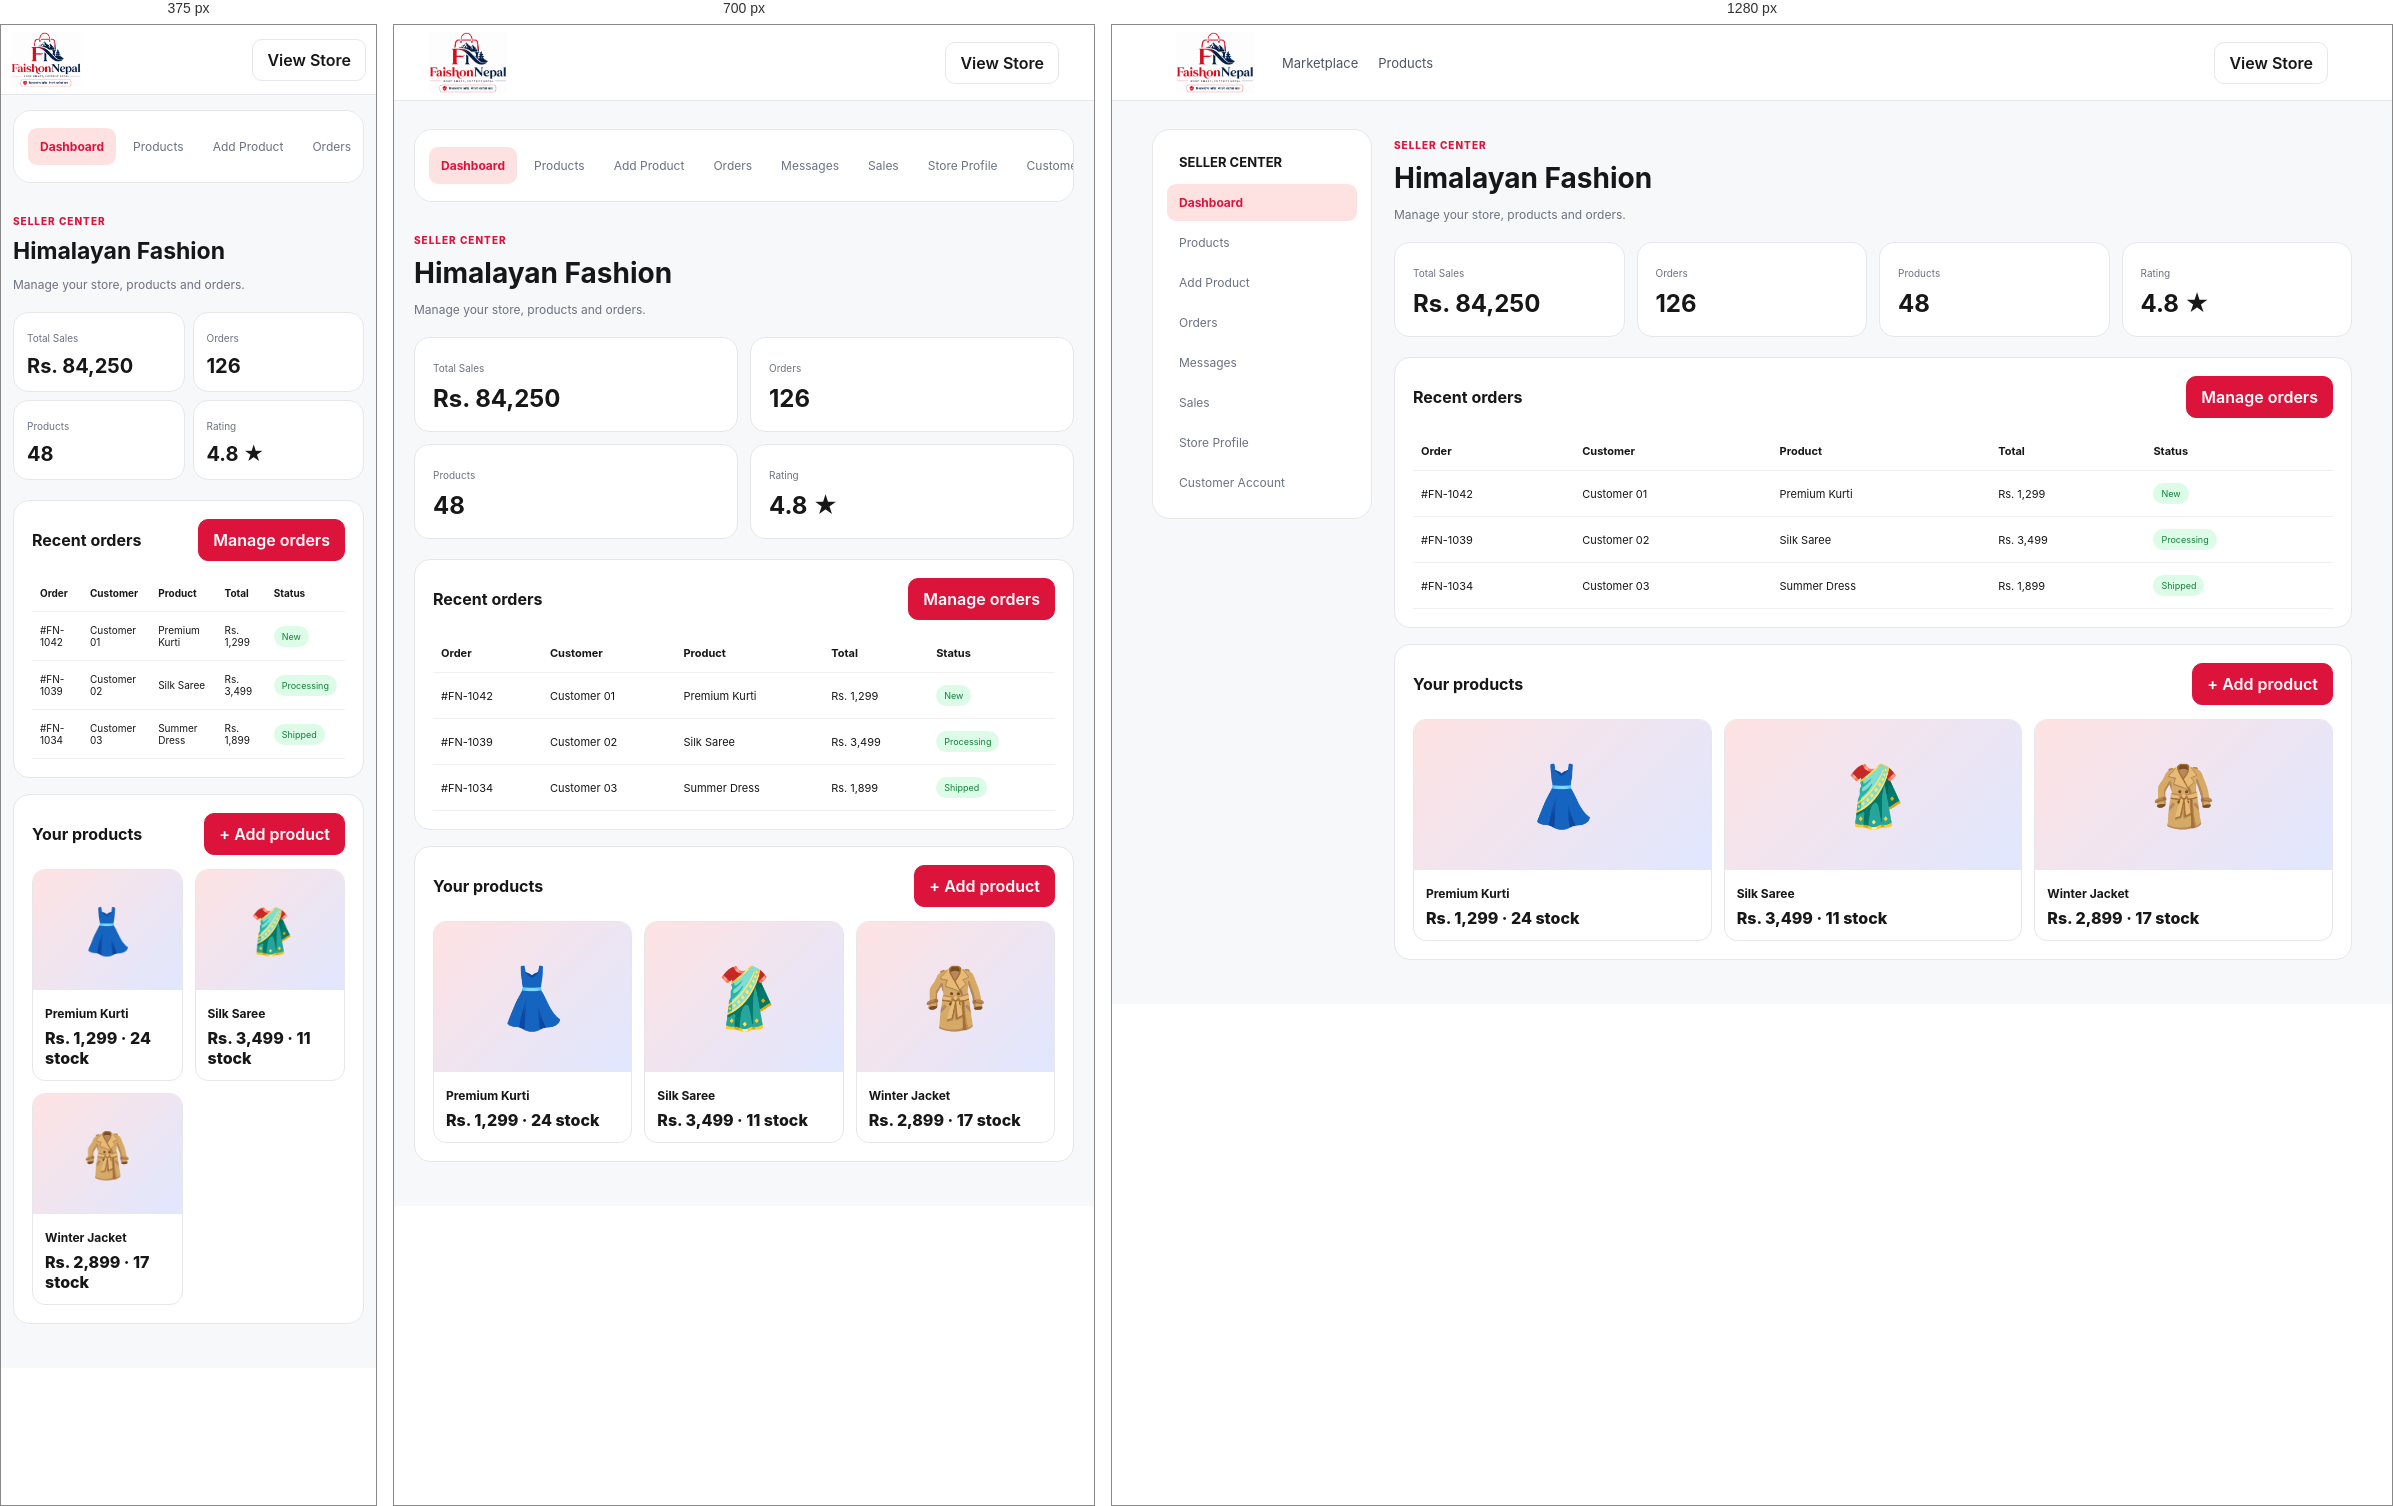
Rendered at 375 px, 700 px and 1280 px, left to right.

<!-- file: seller.html -->
<!doctype html><html lang="en"><head><meta charset="UTF-8"><meta name="viewport" content="width=device-width,initial-scale=1"><title>Seller Dashboard — FaishonNepal</title><link rel="preconnect" href="https://fonts.googleapis.com"><link rel="preconnect" href="https://fonts.gstatic.com" crossorigin><link href="https://fonts.googleapis.com/css2?family=Inter:wght@400;500;600;700;800&display=swap" rel="stylesheet"><link rel="stylesheet" href="app.css"></head><body><header class="appbar"><a class="brand" href="index.html"><img class="app-logo" src="faishonnepal-logo-exact%20(2).png" alt="FaishonNepal logo"></a><nav><a href="index.html">Marketplace</a><a href="index.html#products">Products</a></nav><div class="appbar-actions"><a class="pill" href="index.html">View Store</a></div></header><div class="layout"><aside class="side"><h3>SELLER CENTER</h3><a class="active" href="seller.html">Dashboard</a><a href="#products">Products</a><a href="#add">Add Product</a><a href="#orders">Orders</a><a href="#messages">Messages</a><a href="#sales">Sales</a><a href="#store">Store Profile</a><a href="dashboard.html">Customer Account</a></aside><main class="main"><p class="eyebrow">Seller center</p><h1>Himalayan Fashion</h1><p class="muted">Manage your store, products and orders.</p><div class="cards"><div class="stat"><small>Total Sales</small><strong>Rs. 84,250</strong></div><div class="stat"><small>Orders</small><strong>126</strong></div><div class="stat"><small>Products</small><strong>48</strong></div><div class="stat"><small>Rating</small><strong>4.8 ★</strong></div></div><section class="panel" id="orders"><div class="panel-head"><h2>Recent orders</h2><button class="pill primary">Manage orders</button></div><table class="table"><thead><tr><th>Order</th><th>Customer</th><th>Product</th><th>Total</th><th>Status</th></tr></thead><tbody><tr><td>#FN-1042</td><td>Customer 01</td><td>Premium Kurti</td><td>Rs. 1,299</td><td><span class="badge">New</span></td></tr><tr><td>#FN-1039</td><td>Customer 02</td><td>Silk Saree</td><td>Rs. 3,499</td><td><span class="badge">Processing</span></td></tr><tr><td>#FN-1034</td><td>Customer 03</td><td>Summer Dress</td><td>Rs. 1,899</td><td><span class="badge">Shipped</span></td></tr></tbody></table></section><section class="panel" id="products"><div class="panel-head"><h2>Your products</h2><button class="pill primary" onclick="alert('Product upload will connect to Supabase in Phase 3')">+ Add product</button></div><div class="product-list"><div class="mini-product"><div class="mini-img">👗</div><div class="mini-body"><strong>Premium Kurti</strong><div class="price">Rs. 1,299 · 24 stock</div></div></div><div class="mini-product"><div class="mini-img">🥻</div><div class="mini-body"><strong>Silk Saree</strong><div class="price">Rs. 3,499 · 11 stock</div></div></div><div class="mini-product"><div class="mini-img">🧥</div><div class="mini-body"><strong>Winter Jacket</strong><div class="price">Rs. 2,899 · 17 stock</div></div></div></div></section></main></div></body></html>

/* @media block from app.css */
@media(max-width:850px){.appbar nav{display:none}.layout{grid-template-columns:1fr}.side{position:static;display:flex;overflow:auto;gap:5px}.side h3{display:none}.side a{white-space:nowrap}.cards{grid-template-columns:repeat(2,1fr)}}

/* @media block from app.css */
@media(max-width:550px){.appbar{padding:0 10px;height:70px}.app-logo{width:70px;height:64px}.appbar-actions .hide-mobile{display:none}.cards{gap:8px}.stat{padding:13px}.stat strong{font-size:20px}.product-list{grid-template-columns:1fr 1fr}.layout{padding:0 12px;margin-top:15px}.main h1{font-size:23px}.table{font-size:10px}.panel{overflow:auto}.mini-img{height:120px;font-size:45px}.login-logo{width:190px;height:190px}}